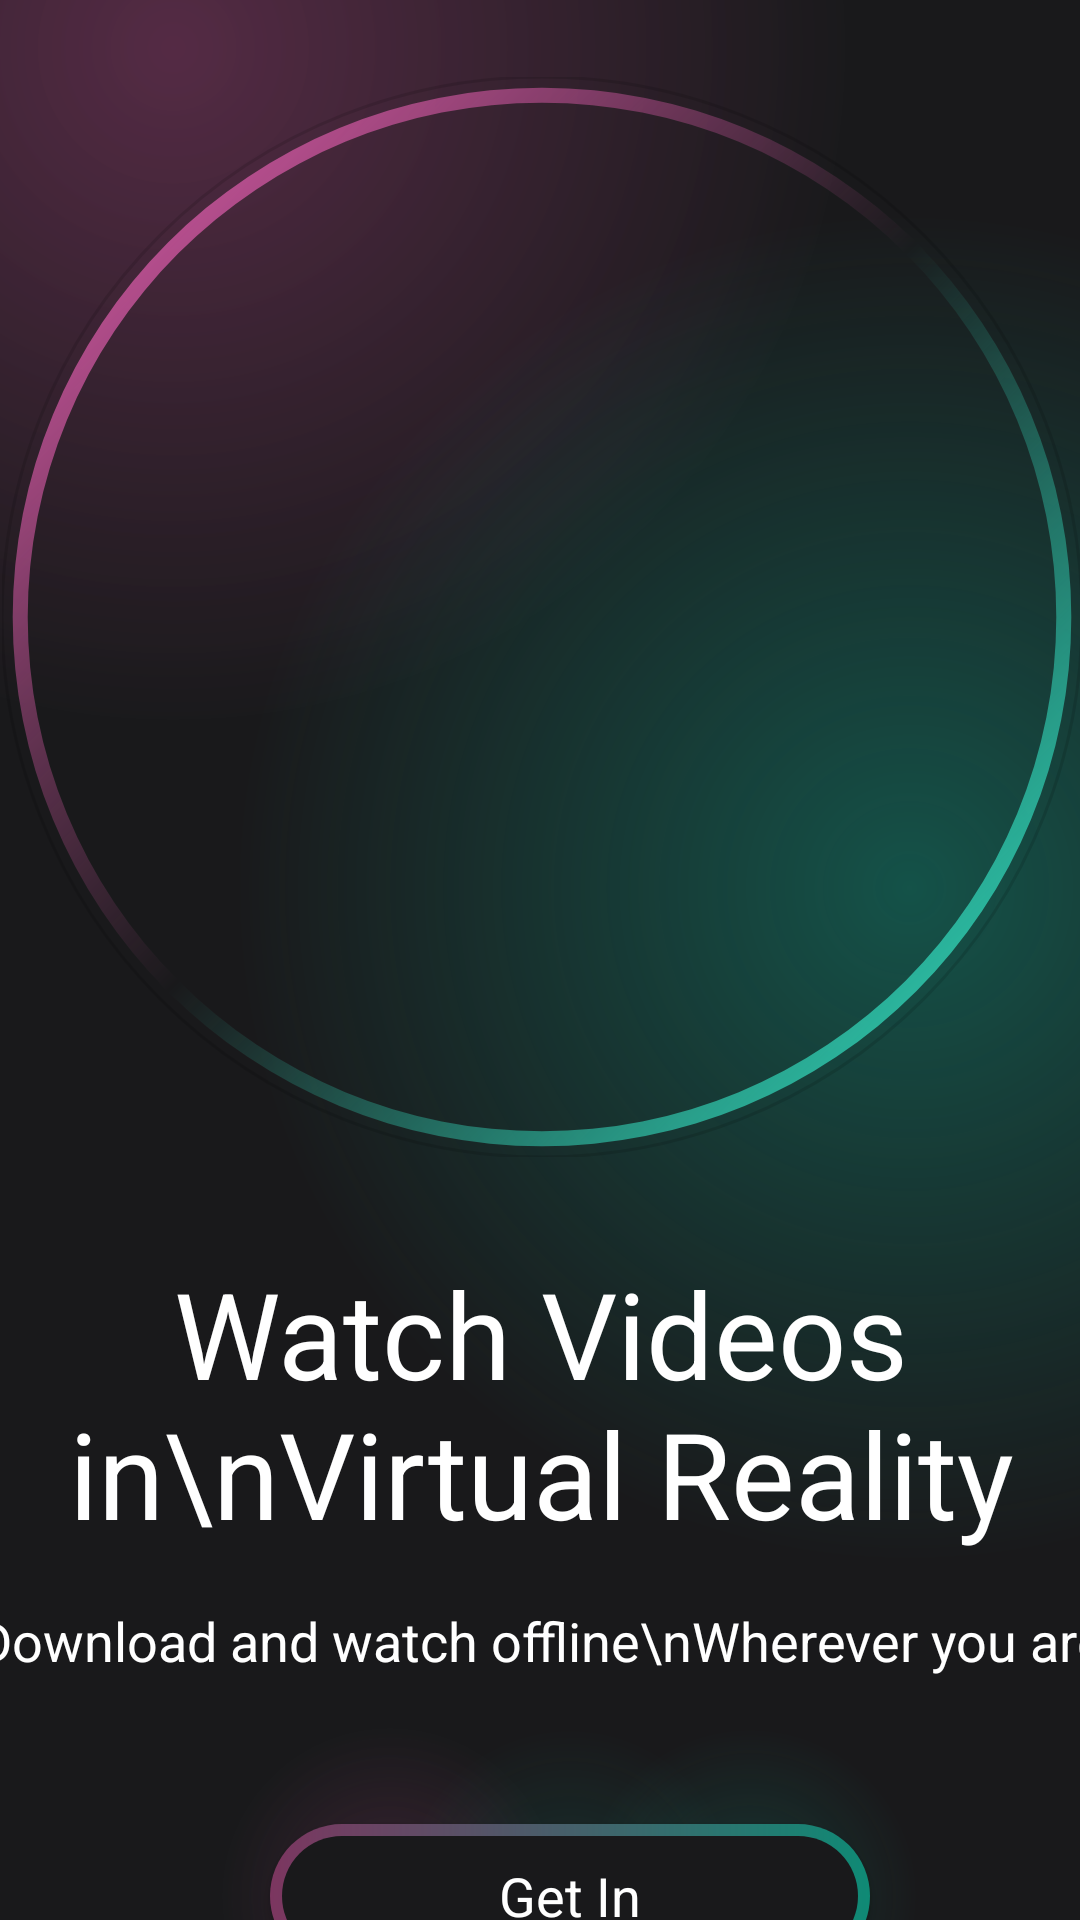

The Android layout XML behind this screen, and the referenced resources:
<!-- AndroidManifest.xml: application theme Theme.MoviE -->
<!-- res/layout/activity_intro.xml -->
<?xml version="1.0" encoding="utf-8"?>
<androidx.constraintlayout.widget.ConstraintLayout xmlns:android="http://schemas.android.com/apk/res/android"
    xmlns:app="http://schemas.android.com/apk/res-auto"
    xmlns:tools="http://schemas.android.com/tools"
    android:layout_width="match_parent"
    android:layout_height="match_parent"
    tools:context=".Activity.IntroActivity">

    <ScrollView
        android:background="@color/main_background"
        android:layout_width="409dp"
        android:layout_height="889dp"
        app:layout_constraintBottom_toBottomOf="parent"
        app:layout_constraintEnd_toEndOf="parent"
        app:layout_constraintStart_toStartOf="parent"
        app:layout_constraintTop_toTopOf="parent">

        <LinearLayout
            android:layout_width="match_parent"
            android:layout_height="wrap_content"
            android:orientation="vertical" >

            <androidx.constraintlayout.widget.ConstraintLayout
                android:background="@drawable/gradient_color_background"
                android:layout_width="match_parent"
                android:layout_height="700dp">

                <ImageView
                    android:id="@+id/imageView3"
                    android:layout_width="360dp"
                    android:layout_height="360dp"
                    app:layout_constraintBottom_toBottomOf="parent"
                    app:layout_constraintEnd_toEndOf="parent"
                    app:layout_constraintStart_toStartOf="parent"
                    app:layout_constraintTop_toTopOf="parent"
                    app:layout_constraintVertical_bias="0.44"
                    app:srcCompat="@drawable/circle_gradient" />

                <com.google.android.material.imageview.ShapeableImageView
                    android:layout_width="0dp"
                    android:layout_height="0dp"
                    app:layout_constraintBottom_toBottomOf="@id/imageView3"
                    app:layout_constraintEnd_toEndOf="@id/imageView3"
                    app:layout_constraintStart_toStartOf="@id/imageView3"
                    app:layout_constraintTop_toTopOf="@id/imageView3"
                    app:srcCompat="@drawable/woman"
                    app:shapeAppearanceOverlay="@style/roundedImageRounded"
                    app:strokeWidth="1dp" />

                <TextView
                    android:id="@+id/textView"
                    android:layout_width="wrap_content"
                    android:layout_height="wrap_content"
                    android:text="Watch Videos in\nVirtual Reality"
                    android:textAlignment="center"
                    android:textSize="40sp"
                    android:layout_marginTop="32dp"
                    android:textColor="@color/white"
                    app:layout_constraintEnd_toEndOf="parent"
                    app:layout_constraintStart_toStartOf="parent"
                    app:layout_constraintTop_toBottomOf="@id/imageView3"
                    />

                <TextView
                    android:layout_width="wrap_content"
                    android:layout_height="wrap_content"
                    android:text="Download and watch offline\nWherever you are"
                    app:layout_constraintBottom_toBottomOf="parent"
                    app:layout_constraintEnd_toEndOf="parent"
                    android:textSize="18sp"
                    android:textColor="@color/white"
                    android:textAlignment="center"
                    app:layout_constraintStart_toStartOf="parent"
                    app:layout_constraintTop_toBottomOf="@id/textView"
                    />

            </androidx.constraintlayout.widget.ConstraintLayout>

            <androidx.constraintlayout.widget.ConstraintLayout
                android:layout_width="300dp"
                android:layout_height="match_parent"
                android:layout_marginStart="64dp"
                android:layout_marginEnd="64dp"
                android:background="@drawable/background_gradient_2">
                <androidx.appcompat.widget.AppCompatButton
                    android:id="@+id/getIn"
                    android:layout_width="200dp"
                    android:layout_height="wrap_content"
                    android:text="Get In"
                    android:background="@drawable/intro_btn_background"
                    style="@android:style/Widget.Button"
                    android:textColor="@color/white"
                    android:textSize="18sp"
                    android:gravity="center"
                    android:layout_margin="32dp"
                    app:layout_constraintBottom_toBottomOf="parent"
                    app:layout_constraintEnd_toEndOf="parent"
                    app:layout_constraintStart_toStartOf="parent"
                    app:layout_constraintTop_toTopOf="parent"/>

            </androidx.constraintlayout.widget.ConstraintLayout>
        </LinearLayout>
    </ScrollView>

</androidx.constraintlayout.widget.ConstraintLayout>
<!-- resources referenced by this layout -->
<resources>
  <color name="main_background">#19191b</color>
  <color name="white">#FFFFFFFF</color>
  <!-- drawable circle_gradient (drawable) -->
  <?xml version="1.0" encoding="utf-8"?>
  <shape xmlns:android="http://schemas.android.com/apk/res/android"
      android:shape="ring"
      android:thickness="5dp"
      android:innerRadiusRatio="2.1"
      android:useLevel="false">
      <gradient
          android:startColor="#e45eb0"
          android:endColor="#34e3c4"
          android:centerColor="@android:color/transparent"
          android:angle="315"
          />
  
  </shape>
  <!-- drawable gradient_color_background (drawable) -->
  <?xml version="1.0" encoding="utf-8"?>
  <layer-list xmlns:android="http://schemas.android.com/apk/res/android">
  <item>
      <shape>
          <gradient android:startColor="#997c3660"
              android:centerColor="#19191b"
              android:endColor="#19191b"
              android:type="radial"
              android:gradientRadius="110%p"
              android:centerX="0.2"
              android:centerY="0.2"/>
  
  
      </shape>
  </item>
      <item>
          <shape>
              <gradient android:startColor="#800f8a75"
                  android:centerColor="@android:color/transparent"
                  android:endColor="@android:color/transparent"
                  android:gradientRadius="110%p"
                  android:centerY="0.6"
                  android:centerX="0.8"
                  android:type="radial"/>
          </shape>
      </item>
  </layer-list>
  <!-- drawable intro_btn_background (drawable) -->
  <?xml version="1.0" encoding="utf-8"?>
  <layer-list xmlns:android="http://schemas.android.com/apk/res/android">
  <item>
      <shape android:shape="rectangle">
          <corners android:radius="50dp"/>
          <gradient
              android:angle="360"
              android:endColor="#0f8a75"
              android:startColor="#7c3660"
              android:type="linear"/>
          <size
              android:width="24dp"
              android:height="24dp"/>
      </shape>
  
  </item>
      <item android:top="4dp" android:bottom="4dp" android:left="4dp" android:right="4dp">
          <shape android:shape="rectangle">
              <corners android:radius="50dp"/>
              <solid android:color="#19191b"/>
          </shape>
  
      </item>
  </layer-list>
  <style name="roundedImageRounded">
          <item name="cornerFamily">rounded</item>
          <item name="cornerSize">50%</item>
  
      </style>
  <style name="Theme.MoviE" parent="Base.Theme.MoviE" />
  <style name="Base.Theme.MoviE" parent="Theme.MaterialComponents.DayNight.NoActionBar">
          
          
          <item name="colorPrimaryDark">#19191b</item>
  
      </style>
</resources>
